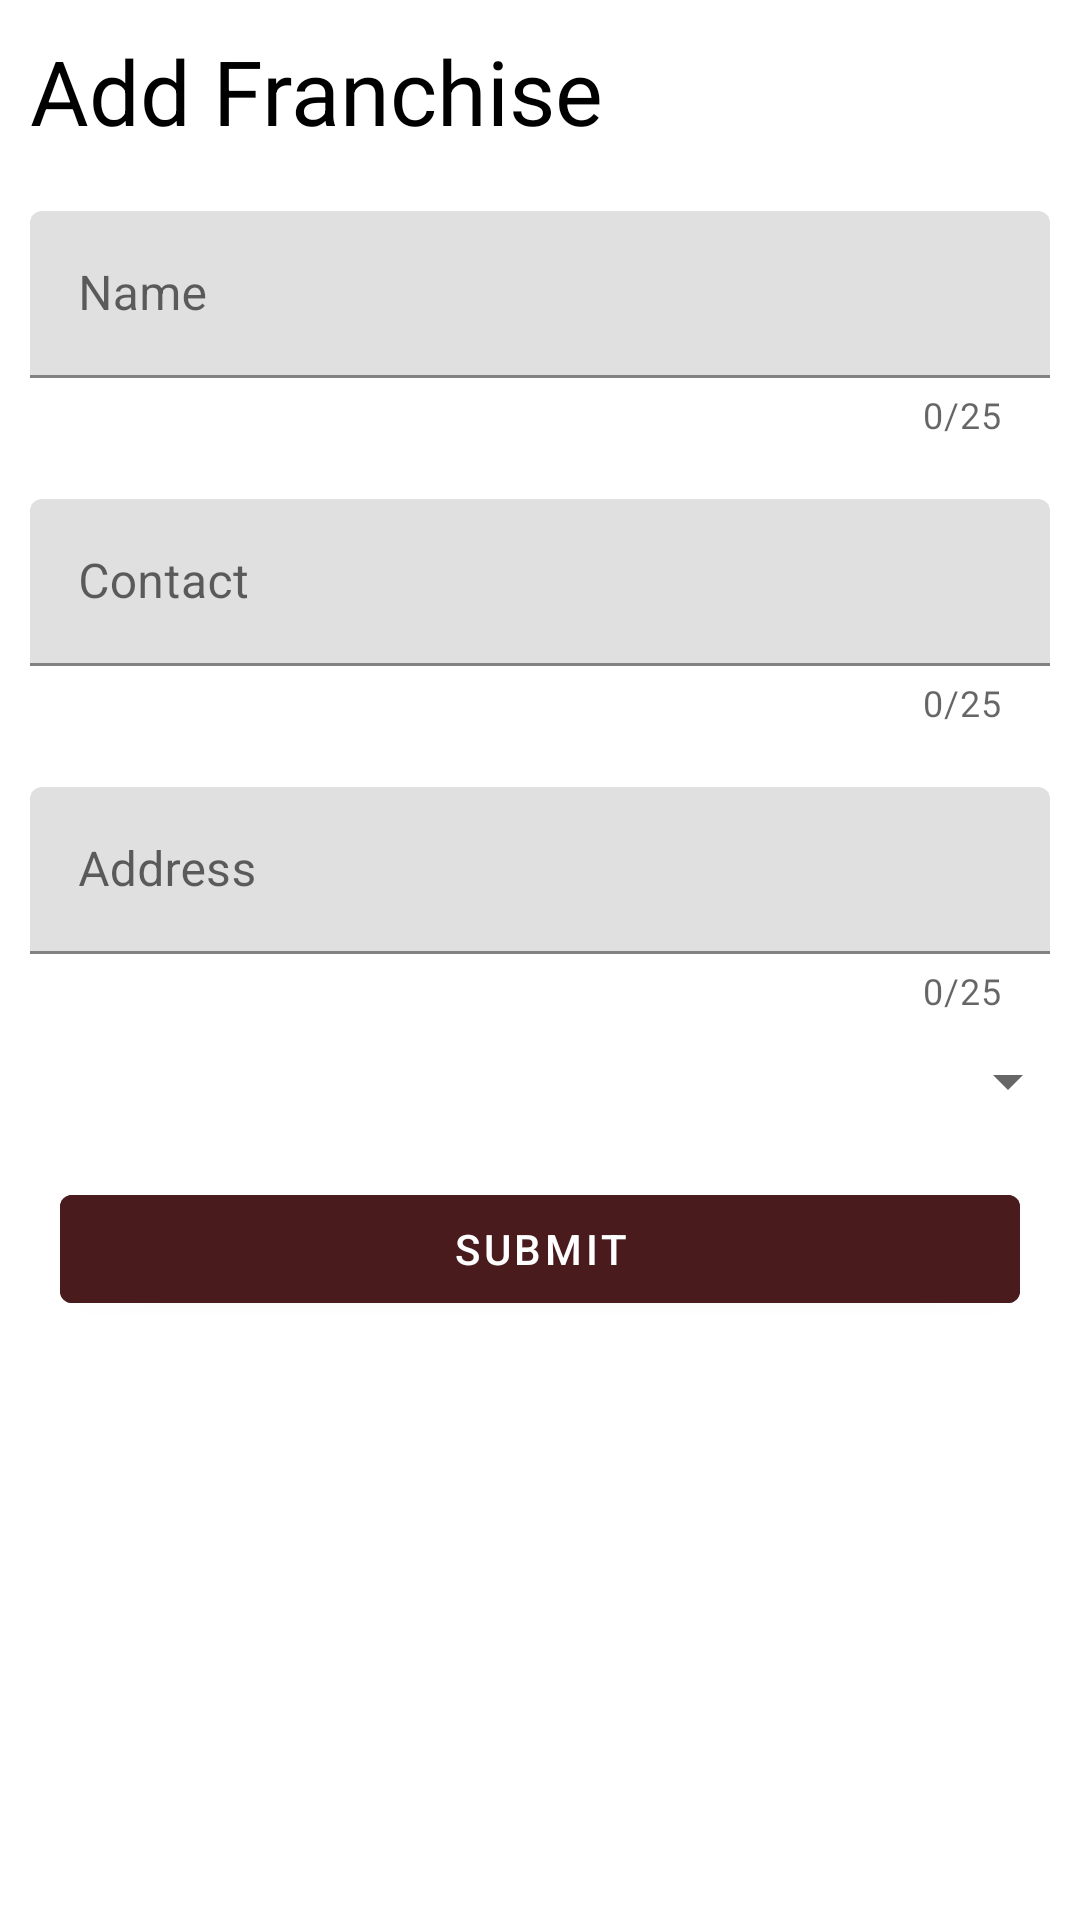

Reconstruct the res/layout file that produces this screen, plus the resources it refers to.
<!-- AndroidManifest.xml: application theme Theme.TeaTimeProject -->
<!-- res/layout/activity_add_franchise.xml -->
<?xml version="1.0" encoding="utf-8"?>
<LinearLayout
    xmlns:android="http://schemas.android.com/apk/res/android"
    xmlns:app="http://schemas.android.com/apk/res-auto"
    xmlns:tools="http://schemas.android.com/tools"
    android:layout_width="match_parent"
    android:layout_height="match_parent"
    tools:context=".Admin.AddFranchise"
    android:orientation="vertical">
    <TextView
        android:layout_width="match_parent"
        android:layout_height="wrap_content"
        android:text="Add Franchise"
        android:textSize="30dp"
        android:gravity="left"
        android:layout_margin="10dp"
        android:textColor="@color/black">
    </TextView>
    <com.google.android.material.textfield.TextInputLayout
        android:layout_width="match_parent"
        android:layout_height="wrap_content"
        app:counterEnabled="true"
        app:counterMaxLength="25"
        android:hint="Name"
        android:layout_margin="10dp"
        android:id="@+id/namelayout">
        <com.google.android.material.textfield.TextInputEditText
            android:id="@+id/franchisename"
            android:layout_width="match_parent"
            android:layout_height="wrap_content"
            android:inputType="textPersonName">
        </com.google.android.material.textfield.TextInputEditText>
    </com.google.android.material.textfield.TextInputLayout>

    <com.google.android.material.textfield.TextInputLayout
        android:id="@+id/contactlayout"
        android:layout_width="match_parent"
        android:layout_height="wrap_content"
        app:counterEnabled="true"
        app:counterMaxLength="25"
        android:hint="Contact"
        android:layout_margin="10dp">
        <com.google.android.material.textfield.TextInputEditText
            android:layout_width="match_parent"
            android:layout_height="wrap_content"
            android:inputType="textPersonName"
            android:id="@+id/contact">
        </com.google.android.material.textfield.TextInputEditText>
    </com.google.android.material.textfield.TextInputLayout>
    <com.google.android.material.textfield.TextInputLayout
        android:id="@+id/addresslayout"
        android:layout_width="match_parent"
        android:layout_height="wrap_content"
        app:counterEnabled="true"
        app:counterMaxLength="25"
        android:hint="Address"
        android:layout_margin="10dp">
        <com.google.android.material.textfield.TextInputEditText
            android:layout_width="match_parent"
            android:layout_height="wrap_content"
            android:inputType="textPersonName"
            android:id="@+id/address"
            >
        </com.google.android.material.textfield.TextInputEditText>
    </com.google.android.material.textfield.TextInputLayout>
    <Spinner
        android:layout_width="match_parent"
        android:layout_height="wrap_content">
    </Spinner>
    <com.google.android.material.button.MaterialButton
        android:id="@+id/submit"
        android:layout_width="match_parent"
        android:layout_height="wrap_content"
        android:layout_margin="20dp"
        android:text="Submit"
        android:backgroundTint="@color/bordeaux">
    </com.google.android.material.button.MaterialButton>
</LinearLayout>
<!-- resources referenced by this layout -->
<resources>
  <color name="black">#FF000000</color>
  <color name="bordeaux">#491B1D</color>
  <style name="Theme.TeaTimeProject" parent="Theme.MaterialComponents.DayNight.NoActionBar">
          
          <item name="colorPrimary">@color/sealbrown</item>
          <item name="colorPrimaryVariant">@color/bordeaux</item>
          <item name="colorOnPrimary">@color/white</item>
          
          <item name="colorSecondary">@color/metalliccopper</item>
          <item name="colorSecondaryVariant">@color/blue</item>
          <item name="colorOnSecondary">@color/black</item>
          
          <item name="android:statusBarColor">?attr/colorPrimaryVariant</item>
          
      </style>
  <color name="sealbrown">#310A0B</color>
  <color name="white">#FFFFFFFF</color>
  <color name="metalliccopper">#743A36</color>
  <color name="blue">#2762D6</color>
</resources>
